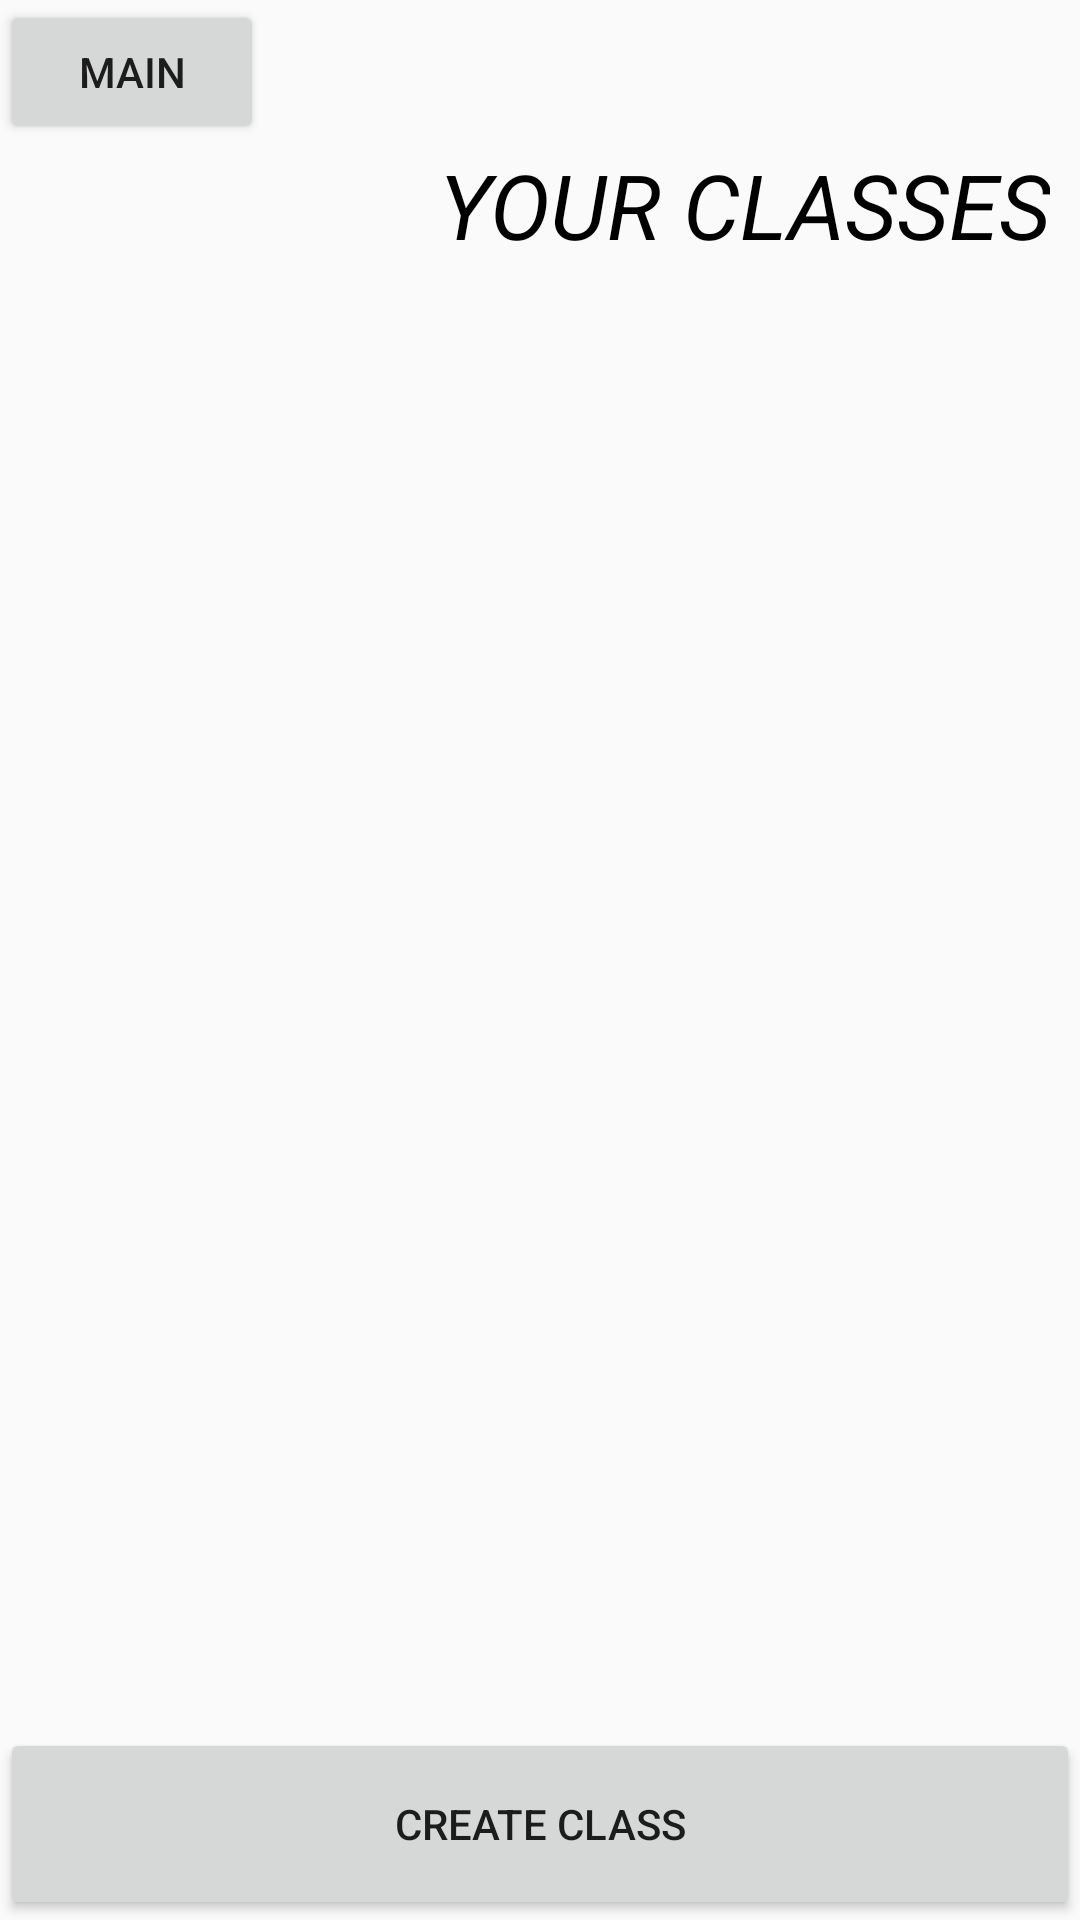

Here is an Android app screen rendered from its layout file. Give the layout XML and the strings, colors and styles it references.
<!-- AndroidManifest.xml: application theme AppTheme -->
<!-- res/layout/activity_main_class.xml -->
<?xml version="1.0" encoding="utf-8"?>
<android.support.constraint.ConstraintLayout xmlns:android="http://schemas.android.com/apk/res/android"
    xmlns:app="http://schemas.android.com/apk/res-auto"
    xmlns:tools="http://schemas.android.com/tools"
    android:layout_width="match_parent"
    android:layout_height="match_parent"
    tools:context=".main_class">

    <LinearLayout
        android:layout_width="match_parent"
        android:layout_height="match_parent"
        android:weightSum="10"
        android:orientation="vertical">

        <ScrollView
            android:layout_width="match_parent"
            android:layout_height="0dp"
            android:layout_weight="9"
            android:orientation="vertical">

            <LinearLayout
                android:id="@+id/YourClassesLayout"
                android:layout_width="match_parent"
                android:layout_height="wrap_content"
                android:orientation="vertical">

                
                    <Button
                        android:id="@+id/ClassesBackButton"
                        android:layout_width="wrap_content"
                        android:layout_height="wrap_content"
                        android:text="@string/back"/>
                    <TextView
                        android:layout_width="match_parent"
                        android:layout_height="wrap_content"
                        android:text="@string/classchangertitle"
                        android:textAlignment="3"
                        android:textSize="30sp"
                        android:textAllCaps="true"
                        android:textColor="#000000"
                        android:layout_marginEnd="10dp"
                        android:layout_marginRight="10dp"
                        android:textStyle="italic"/>

                
                


            </LinearLayout>
        </ScrollView>

        <Button
            android:id="@+id/CreateClass"
            android:layout_width="match_parent"
            android:layout_height="0dp"
            android:layout_weight="1"
            android:text="@string/createclassbutton"
            />

    </LinearLayout>

</android.support.constraint.ConstraintLayout>
<!-- resources referenced by this layout -->
<resources>
  <string name="back">Main</string>
  <string name="classchangertitle">Your Classes</string>
  <string name="createclassbutton">Create Class</string>
  <string name="defaultclass">CLASS NAME HERE</string>
  <string name="editclassbutton">Edit Class</string>
  <style name="AppTheme" parent="Theme.AppCompat.Light.NoActionBar">
          
          <item name="colorPrimary">@color/colorPrimary</item>
          <item name="colorPrimaryDark">@color/colorPrimaryDark</item>
          <item name="colorAccent">@color/colorAccent</item>
      </style>
  <color name="colorPrimary">#3F51B5</color>
  <color name="colorPrimaryDark">#303F9F</color>
  <color name="colorAccent">#FF4081</color>
</resources>
